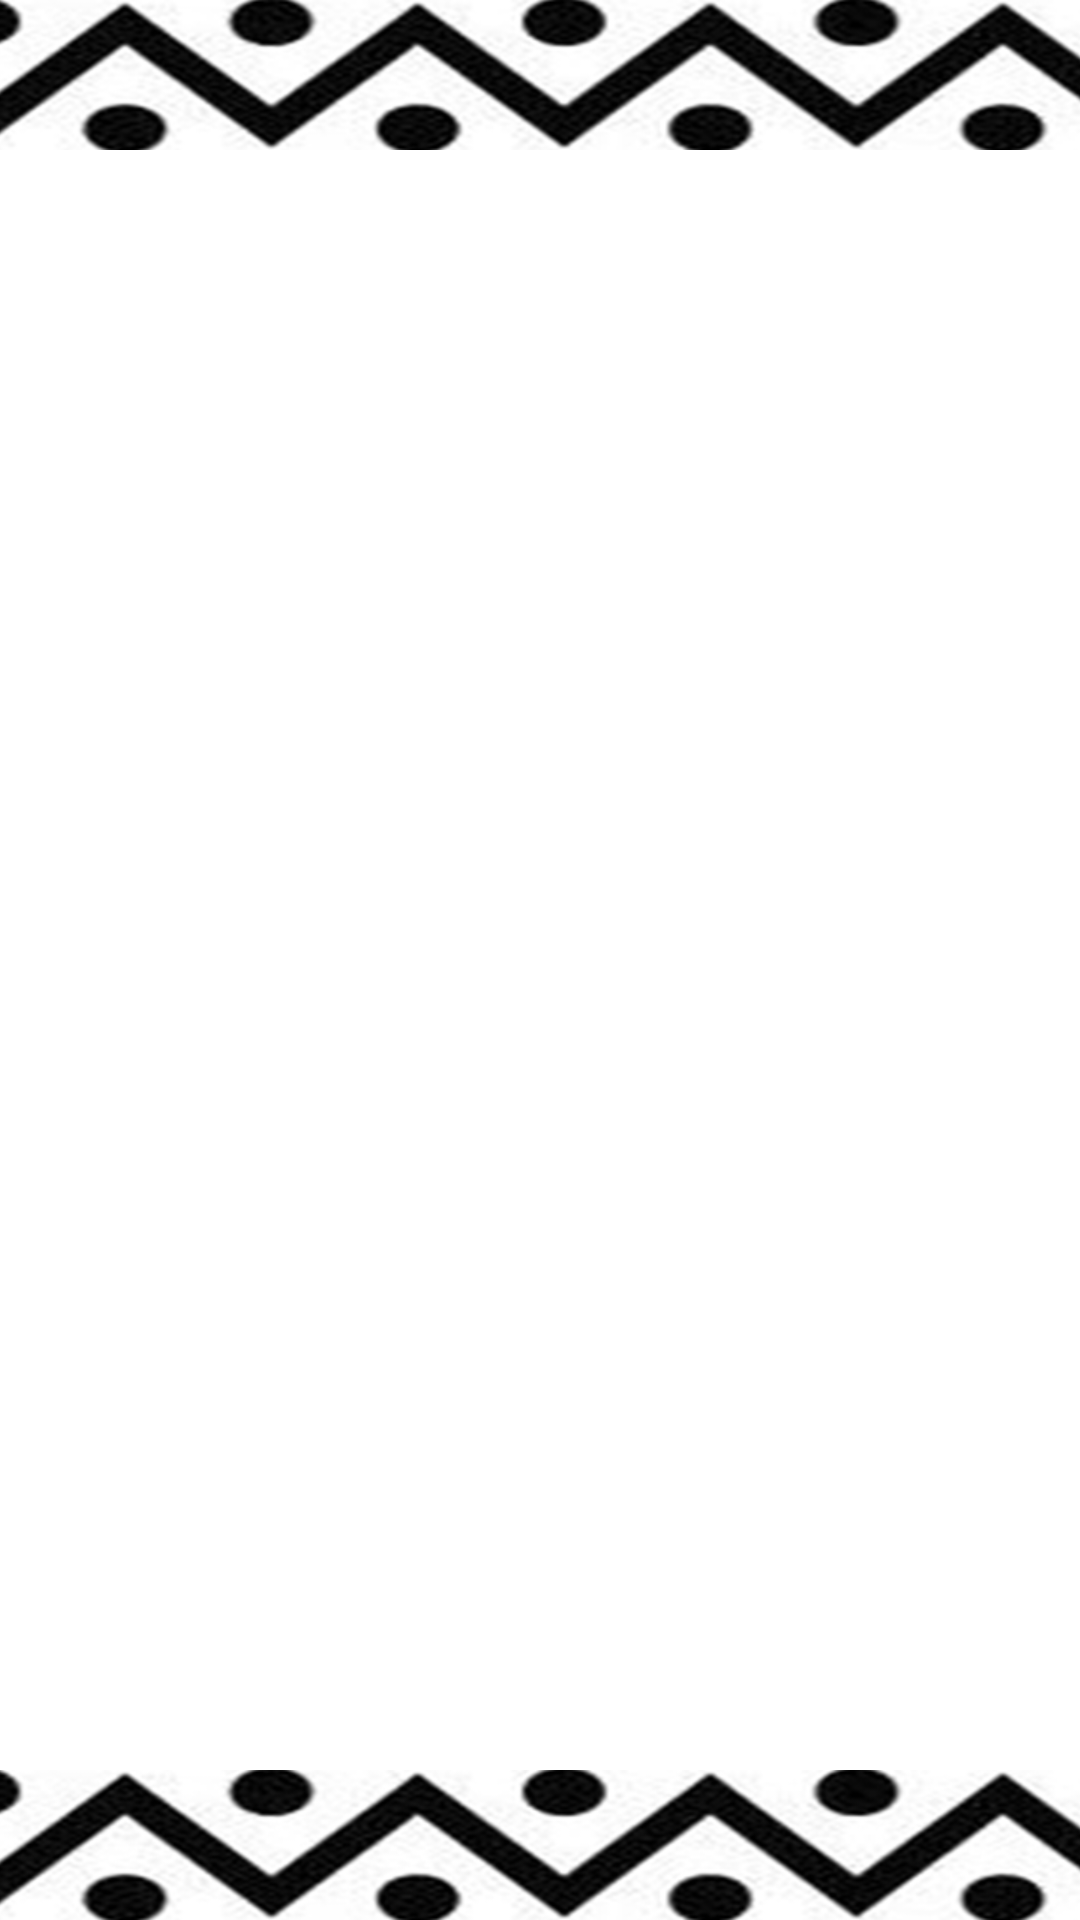

Android layout source for this screen:
<!-- AndroidManifest.xml: application theme Theme.ManoDelArtesanoGestionTurnosTV -->
<!-- res/layout/activity_main.xml -->
<?xml version="1.0" encoding="utf-8"?>
<androidx.constraintlayout.widget.ConstraintLayout xmlns:android="http://schemas.android.com/apk/res/android"
    xmlns:app="http://schemas.android.com/apk/res-auto"
    xmlns:tools="http://schemas.android.com/tools"
    android:id="@+id/main"
    android:layout_width="match_parent"
    android:layout_height="match_parent"
    android:background="@color/white"
    tools:context=".MainActivity">

    <ImageView
        android:id="@+id/imageView2"
        android:layout_width="1920dp"
        android:layout_height="50dp"
        android:src="@drawable/muisca"
        app:layout_constraintEnd_toEndOf="parent"
        app:layout_constraintStart_toStartOf="parent"
        app:layout_constraintTop_toTopOf="parent" />

    <ImageView
        android:layout_width="295dp"
        android:layout_height="291dp"
        android:src="@drawable/logo"
        app:layout_constraintBottom_toTopOf="@+id/imageView"
        app:layout_constraintEnd_toEndOf="parent"
        app:layout_constraintStart_toStartOf="parent"
        app:layout_constraintTop_toBottomOf="@+id/imageView2" />

    <ImageView
        android:id="@+id/imageView"
        android:layout_width="1920dp"
        android:layout_height="50dp"
        android:src="@drawable/muisca"
        app:layout_constraintBottom_toBottomOf="parent"
        app:layout_constraintEnd_toEndOf="parent"
        app:layout_constraintStart_toStartOf="parent" />

</androidx.constraintlayout.widget.ConstraintLayout>
<!-- resources referenced by this layout -->
<resources>
  <color name="white">#FFFFFFFF</color>
  <!-- drawable muisca: png bitmap (drawable, 154792 bytes) -->
  <style name="Theme.ManoDelArtesanoGestionTurnosTV" parent="Base.Theme.ManoDelArtesanoGestionTurnosTV" />
  <style name="Base.Theme.ManoDelArtesanoGestionTurnosTV" parent="Theme.Material3.DayNight.NoActionBar">
          <item name="colorPrimary">@color/marron</item>
          <item name="colorPrimaryVariant">@color/marron</item>
          <item name="colorOnPrimary">@color/white</item>
          
          <item name="colorSecondary">@color/marron</item>
          <item name="colorSecondaryVariant">@color/marron</item>
          <item name="colorOnSecondary">@color/black</item>
          
          <item name="android:statusBarColor">?attr/colorPrimaryVariant</item>
          
      </style>
  <color name="marron">#804000</color>
  <color name="black">#FF000000</color>
</resources>
